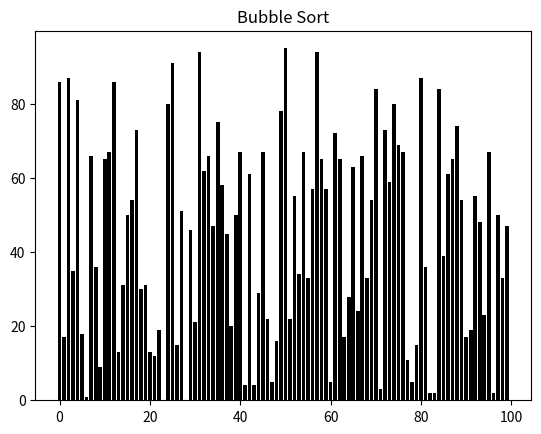

Generate this figure with matplotlib:
import matplotlib.pyplot as plt
import matplotlib.animation as an
import numpy as np

swaps = 0
fig, ax = plt.subplots()
ax.set_title('Bubble Sort')
numberOfSwaps = ax.text(0.01, 0.95, "", transform=ax.transAxes)
array = np.random.randint(100, size=(100))
bars = ax.bar(range(len(array)), array, color='black')

def bubbleSort(array):
    for i in range(len(array)-1):
        for j in range(i+1, len(array)):
            if array[i] > array[j]:
                array[i], array[j] = array[j], array[i]
                yield array

def update(array, bars):
    global swaps
    for bar, val in zip(bars, array):
        bar.set_height(val)
    swaps += 1
    numberOfSwaps.set_text("Swaps: {}".format(swaps))
    
anim = an.FuncAnimation(fig, func=update,
    fargs=(bars, ), frames=bubbleSort(array), interval=1,
    repeat=False)
plt.show()
